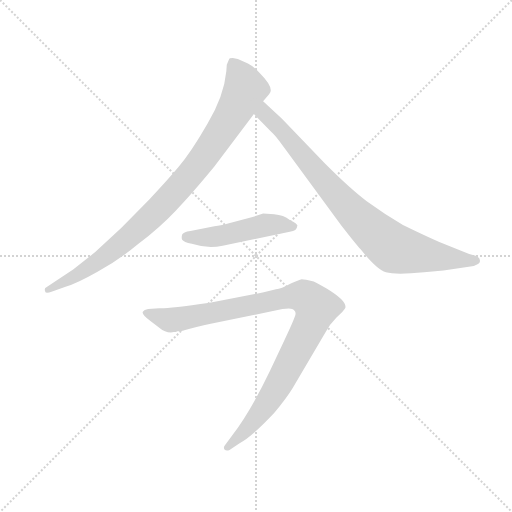
t = 0.00 s
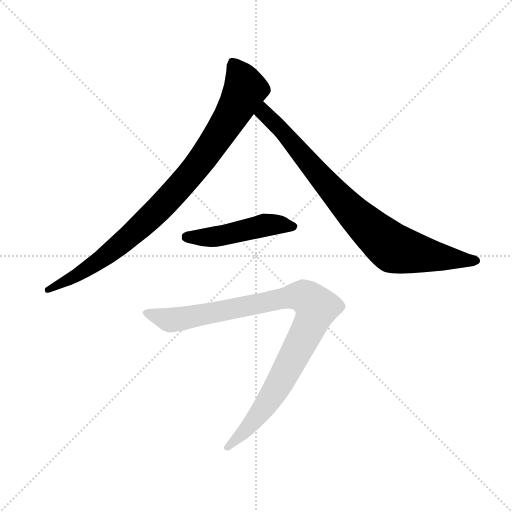
t = 2.61 s
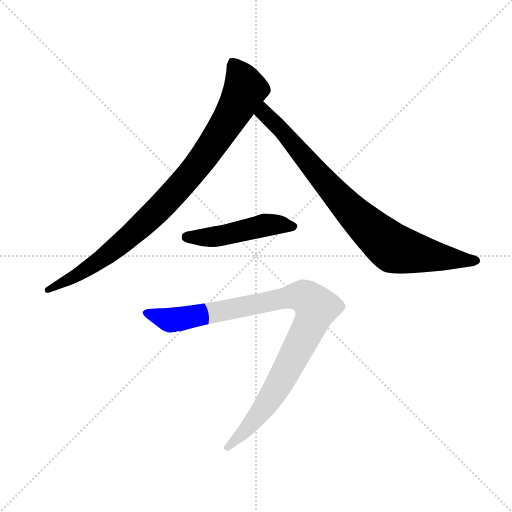
t = 2.78 s
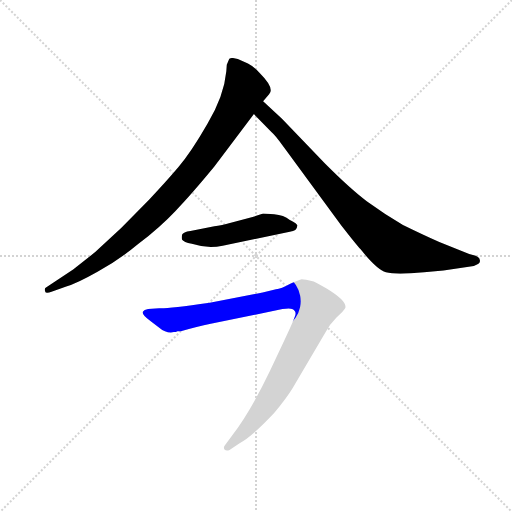
t = 2.94 s
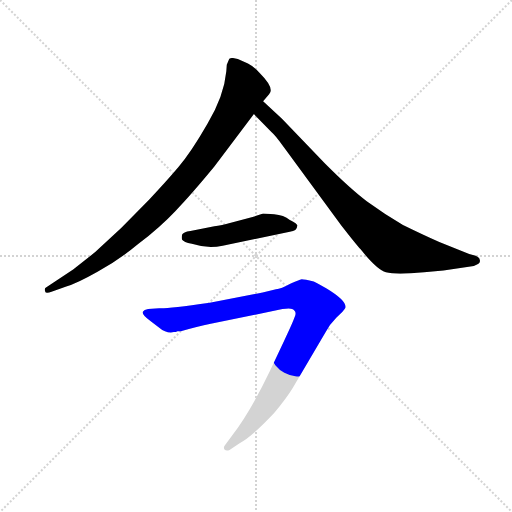
t = 3.11 s
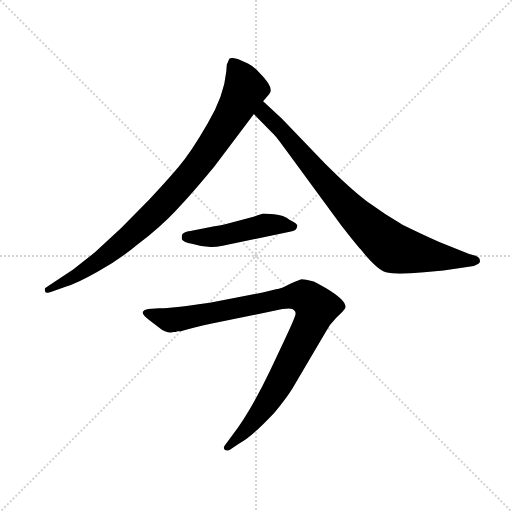
t = 3.68 s

The animated SVG that drew these frames (rendered in a browser with its animation timeline set to each time). Animation: 4 CSS @keyframes rules; one cycle of 3.68 s.

<svg version="1.1" viewBox="0 0 1024 1024" xmlns="http://www.w3.org/2000/svg">
  <g stroke="lightgray" stroke-dasharray="1,1" stroke-width="1" transform="scale(4, 4)">
    <line x1="0" y1="0" x2="256" y2="256"></line>
    <line x1="256" y1="0" x2="0" y2="256"></line>
    <line x1="128" y1="0" x2="128" y2="256"></line>
    <line x1="0" y1="128" x2="256" y2="128"></line>
  </g>
  <g transform="scale(0.92, -0.92) translate(60, -850)">
    <style type="text/css">
      
        @keyframes keyframes0 {
          from {
            stroke: blue;
            stroke-dashoffset: 938;
            stroke-width: 128;
          }
          75% {
            animation-timing-function: step-end;
            stroke: blue;
            stroke-dashoffset: 0;
            stroke-width: 128;
          }
          to {
            stroke: black;
            stroke-width: 1024;
          }
        }
        #make-me-a-hanzi-animation-0 {
          animation: keyframes0 1.0133463541666667s both;
          animation-delay: 0s;
          animation-timing-function: linear;
        }
      
        @keyframes keyframes1 {
          from {
            stroke: blue;
            stroke-dashoffset: 860;
            stroke-width: 128;
          }
          74% {
            animation-timing-function: step-end;
            stroke: blue;
            stroke-dashoffset: 0;
            stroke-width: 128;
          }
          to {
            stroke: black;
            stroke-width: 1024;
          }
        }
        #make-me-a-hanzi-animation-1 {
          animation: keyframes1 0.9498697916666666s both;
          animation-delay: 1.0133463541666667s;
          animation-timing-function: linear;
        }
      
        @keyframes keyframes2 {
          from {
            stroke: blue;
            stroke-dashoffset: 491;
            stroke-width: 128;
          }
          62% {
            animation-timing-function: step-end;
            stroke: blue;
            stroke-dashoffset: 0;
            stroke-width: 128;
          }
          to {
            stroke: black;
            stroke-width: 1024;
          }
        }
        #make-me-a-hanzi-animation-2 {
          animation: keyframes2 0.6495768229166666s both;
          animation-delay: 1.9632161458333335s;
          animation-timing-function: linear;
        }
      
        @keyframes keyframes3 {
          from {
            stroke: blue;
            stroke-dashoffset: 1006;
            stroke-width: 128;
          }
          77% {
            animation-timing-function: step-end;
            stroke: blue;
            stroke-dashoffset: 0;
            stroke-width: 128;
          }
          to {
            stroke: black;
            stroke-width: 1024;
          }
        }
        #make-me-a-hanzi-animation-3 {
          animation: keyframes3 1.0686848958333333s both;
          animation-delay: 2.61279296875s;
          animation-timing-function: linear;
        }
      
    </style>
    
      <path d="M 457 722 L 446 724 Q 438 724 438 721 L 433 709 L 432 695 Q 427 641 391 581 Q 356 520 328 487 Q 300 454 264 416 L 204 355 L 147 302 L 99 264 L 40 225 Q 36 223 38 217 Q 39 211 52 216 L 84 227 Q 106 233 152 259 Q 199 285 241 320 Q 288 356 321 391 Q 355 426 406 488 L 492 602 L 512 630 L 525 645 Q 538 658 505 691 Q 491 706 479 712 L 457 722 Z" fill="lightgray"></path>
    
      <path d="M 492 602 L 530 563 Q 536 559 558 529 L 682 360 Q 714 319 724 308 Q 759 264 779 258 Q 800 252 862 258 L 904 262 L 970 272 Q 986 277 983 285 Q 983 290 974 294 L 960 298 L 895 324 Q 861 339 816 361 Q 775 385 738 412 Q 702 439 647 494 L 553 592 L 512 630 C 490 650 471 623 492 602 Z" fill="lightgray"></path>
    
      <path d="M 424 316 L 570 346 Q 586 348 586 358 Q 590 362 570 372 Q 557 382 536 384 L 512 386 L 489 378 L 446 367 Q 420 360 406 358 L 354 348 Q 338 346 336 340 Q 334 333 336 329 Q 339 324 357 320 Q 391 309 424 316 Z" fill="lightgray"></path>
    
      <path d="M 511 214 L 396 192 Q 298 178 286 180 L 262 178 Q 253 176 251 173 Q 246 168 267 152 L 287 137 Q 301 125 318 128 L 322 128 L 326 130 L 333 130 Q 369 140 398 146 L 554 178 Q 570 181 575 178 Q 586 173 581 162 Q 577 150 558 110 L 527 44 Q 484 -46 443 -99 L 429 -118 Q 425 -123 428 -127 Q 432 -131 439 -128 L 460 -114 Q 485 -102 536 -48 Q 564 -14 576 6 L 648 128 Q 657 145 671 159 L 684 172 Q 691 179 691 182 Q 693 197 650 223 Q 629 235 622 238 Q 602 243 596 243 Q 590 242 571 233 Q 551 222 540 221 L 511 214 Z" fill="lightgray"></path>
    
    
      <clipPath id="make-me-a-hanzi-clip-0">
        <path d="M 457 722 L 446 724 Q 438 724 438 721 L 433 709 L 432 695 Q 427 641 391 581 Q 356 520 328 487 Q 300 454 264 416 L 204 355 L 147 302 L 99 264 L 40 225 Q 36 223 38 217 Q 39 211 52 216 L 84 227 Q 106 233 152 259 Q 199 285 241 320 Q 288 356 321 391 Q 355 426 406 488 L 492 602 L 512 630 L 525 645 Q 538 658 505 691 Q 491 706 479 712 L 457 722 Z"></path>
      </clipPath>
      <path clip-path="url(#make-me-a-hanzi-clip-0)" d="M 447 710 L 473 656 L 431 579 L 367 487 L 286 396 L 197 315 L 135 268 L 45 219" fill="none" id="make-me-a-hanzi-animation-0" stroke-dasharray="810 1620" stroke-linecap="round"></path>
    
      <clipPath id="make-me-a-hanzi-clip-1">
        <path d="M 492 602 L 530 563 Q 536 559 558 529 L 682 360 Q 714 319 724 308 Q 759 264 779 258 Q 800 252 862 258 L 904 262 L 970 272 Q 986 277 983 285 Q 983 290 974 294 L 960 298 L 895 324 Q 861 339 816 361 Q 775 385 738 412 Q 702 439 647 494 L 553 592 L 512 630 C 490 650 471 623 492 602 Z"></path>
      </clipPath>
      <path clip-path="url(#make-me-a-hanzi-clip-1)" d="M 514 622 L 518 599 L 546 574 L 666 432 L 791 313 L 880 293 L 973 284" fill="none" id="make-me-a-hanzi-animation-1" stroke-dasharray="732 1464" stroke-linecap="round"></path>
    
      <clipPath id="make-me-a-hanzi-clip-2">
        <path d="M 424 316 L 570 346 Q 586 348 586 358 Q 590 362 570 372 Q 557 382 536 384 L 512 386 L 489 378 L 446 367 Q 420 360 406 358 L 354 348 Q 338 346 336 340 Q 334 333 336 329 Q 339 324 357 320 Q 391 309 424 316 Z"></path>
      </clipPath>
      <path clip-path="url(#make-me-a-hanzi-clip-2)" d="M 345 335 L 403 335 L 514 360 L 577 358" fill="none" id="make-me-a-hanzi-animation-2" stroke-dasharray="363 726" stroke-linecap="round"></path>
    
      <clipPath id="make-me-a-hanzi-clip-3">
        <path d="M 511 214 L 396 192 Q 298 178 286 180 L 262 178 Q 253 176 251 173 Q 246 168 267 152 L 287 137 Q 301 125 318 128 L 322 128 L 326 130 L 333 130 Q 369 140 398 146 L 554 178 Q 570 181 575 178 Q 586 173 581 162 Q 577 150 558 110 L 527 44 Q 484 -46 443 -99 L 429 -118 Q 425 -123 428 -127 Q 432 -131 439 -128 L 460 -114 Q 485 -102 536 -48 Q 564 -14 576 6 L 648 128 Q 657 145 671 159 L 684 172 Q 691 179 691 182 Q 693 197 650 223 Q 629 235 622 238 Q 602 243 596 243 Q 590 242 571 233 Q 551 222 540 221 L 511 214 Z"></path>
      </clipPath>
      <path clip-path="url(#make-me-a-hanzi-clip-3)" d="M 259 170 L 312 154 L 592 207 L 610 200 L 628 181 L 613 140 L 530 -12 L 472 -88 L 434 -123" fill="none" id="make-me-a-hanzi-animation-3" stroke-dasharray="878 1756" stroke-linecap="round"></path>
    
  </g>
</svg>
